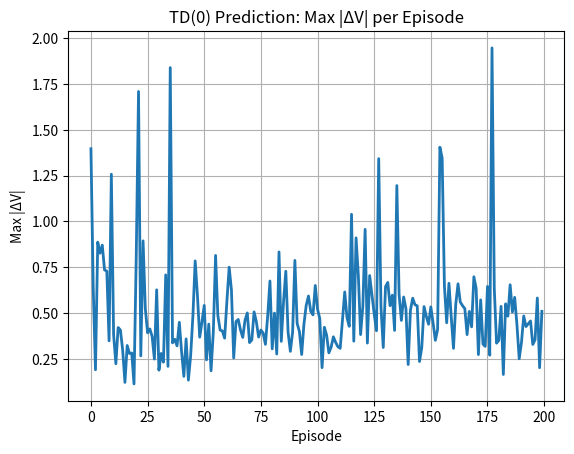

Source code (Python):

import numpy as np
import matplotlib.pyplot as plt

# 4x4 deterministic GridWorld for TD(0) prediction (random policy)
class GridWorld4x4:
    def __init__(self, rows=4, cols=4, start=(0,0), goal=(3,3), step_reward=-1.0, gamma=0.9):
        self.rows, self.cols = rows, cols
        self.start, self.goal = start, goal
        self.step_reward, self.gamma = step_reward, gamma
        self.nS, self.nA = rows*cols, 4  # 0=Up,1=Right,2=Down,3=Left

    def s2rc(self, s): return divmod(s, self.cols)
    def rc2s(self, r, c): return r*self.cols + c
    def reset(self): return self.rc2s(*self.start)
    def is_terminal(self, s): return s == self.rc2s(*self.goal)

    def step(self, s, a):
        if self.is_terminal(s): return s, 0.0, True
        r, c = self.s2rc(s)
        if a == 0: r = max(0, r-1)
        elif a == 1: c = min(self.cols-1, c+1)
        elif a == 2: r = min(self.rows-1, r+1)
        elif a == 3: c = max(0, c-1)
        s_next = self.rc2s(r, c)
        reward = 0.0 if self.is_terminal(s_next) else self.step_reward
        done = self.is_terminal(s_next)
        return s_next, reward, done

def td0_prediction(env, alpha=0.1, episodes=100):
    V = np.zeros(env.nS)
    deltas = []
    for ep in range(episodes):
        s, done = env.reset(), False
        V_prev = V.copy()
        while not done:
            a = np.random.randint(env.nA)        # random policy
            s_next, r, done = env.step(s, a)
            V[s] += alpha * (r + env.gamma * V[s_next] - V[s])
            s = s_next
        deltas.append(np.max(np.abs(V - V_prev)))
    return V, deltas

if __name__ == "__main__":
    env = GridWorld4x4(gamma=0.9)
    V, deltas = td0_prediction(env, alpha=0.1, episodes=200)

    print("Final V(s) estimated by TD(0):")
    print(V.reshape(4,4))

    # Simple plot: convergence indicator
    plt.figure()
    plt.plot(deltas, linewidth=2)
    plt.title("TD(0) Prediction: Max |ΔV| per Episode")
    plt.xlabel("Episode")
    plt.ylabel("Max |ΔV|")
    plt.grid(True)
    plt.show()
